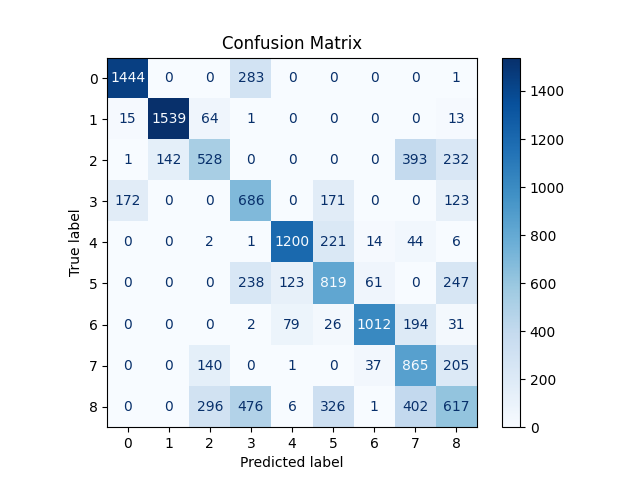

Values plotted in this chart, from the file beside it:
1444, 0, 0, 283, 0, 0, 0, 0, 1
15, 1539, 64, 1, 0, 0, 0, 0, 13
1, 142, 528, 0, 0, 0, 0, 393, 232
172, 0, 0, 686, 0, 171, 0, 0, 123
0, 0, 2, 1, 1200, 221, 14, 44, 6
0, 0, 0, 238, 123, 819, 61, 0, 247
0, 0, 0, 2, 79, 26, 1012, 194, 31
0, 0, 140, 0, 1, 0, 37, 865, 205
0, 0, 296, 476, 6, 326, 1, 402, 617
